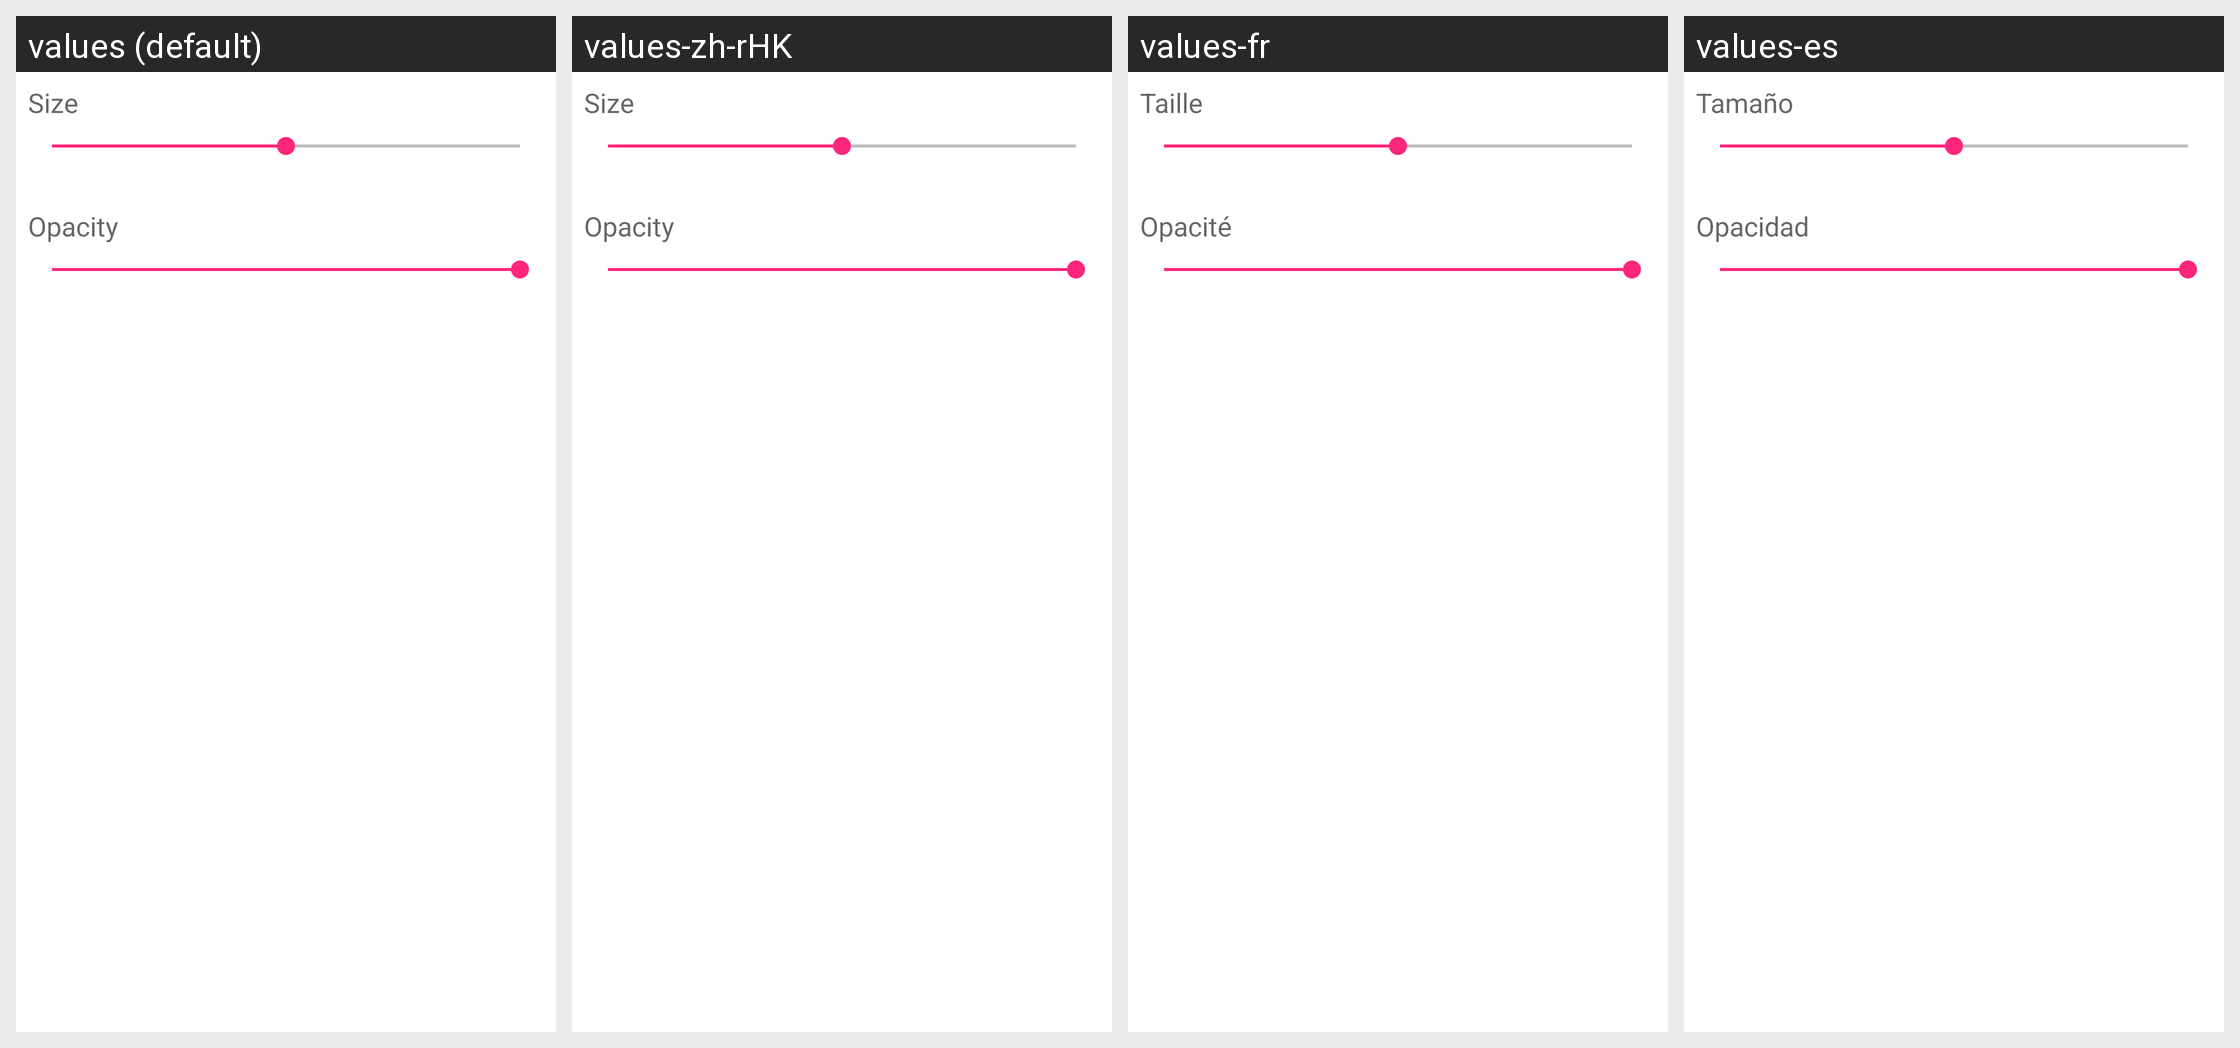

Locale-by-locale string values for the Android screen shown in this grid:
Android screen res/layout/fragment_brush_config.xml rendered under 4 locales, left to right: values (default), values-zh-rHK, values-fr, values-es. Device: Nexus 5 (rendered at 1080×1920; each locale shown at half size, 540×960, under a caption strip naming it); theme AppTheme.
Other locales in the repository, not shown: values-af, values-am, values-ar, values-as, values-be, values-bg, values-bs, values-ca, values-en-rGB, values-en-rUS, values-es-rUS, values-et, values-fa, values-fr-rCA, values-gl, values-gu, values-hi, values-hu, values-is, values-it, values-jp, values-kk, values-km, values-kn, values-ko, values-ky, values-lv, values-mk, values-mr, values-nl, values-or, values-pa, values-pl, values-ru, values-si, values-sw, values-te, values-tl, values-tr, values-uk, values-uz, values-zh-rTW.
Strings drawn on this screen, with the default value and each locale's value (text and hints the layout hard-codes, and strings that could not be matched under every locale, appear in the picture but are not listed):

iamutkarshtiwari_github_io_ananas_opacity
  values: Opacity
  values-zh-rHK: Opacity  [not translated; the default value is used]
  values-fr: Opacité
  values-es: Opacidad

iamutkarshtiwari_github_io_ananas_size
  values: Size
  values-zh-rHK: Size  [not translated; the default value is used]
  values-fr: Taille
  values-es: Tamaño
